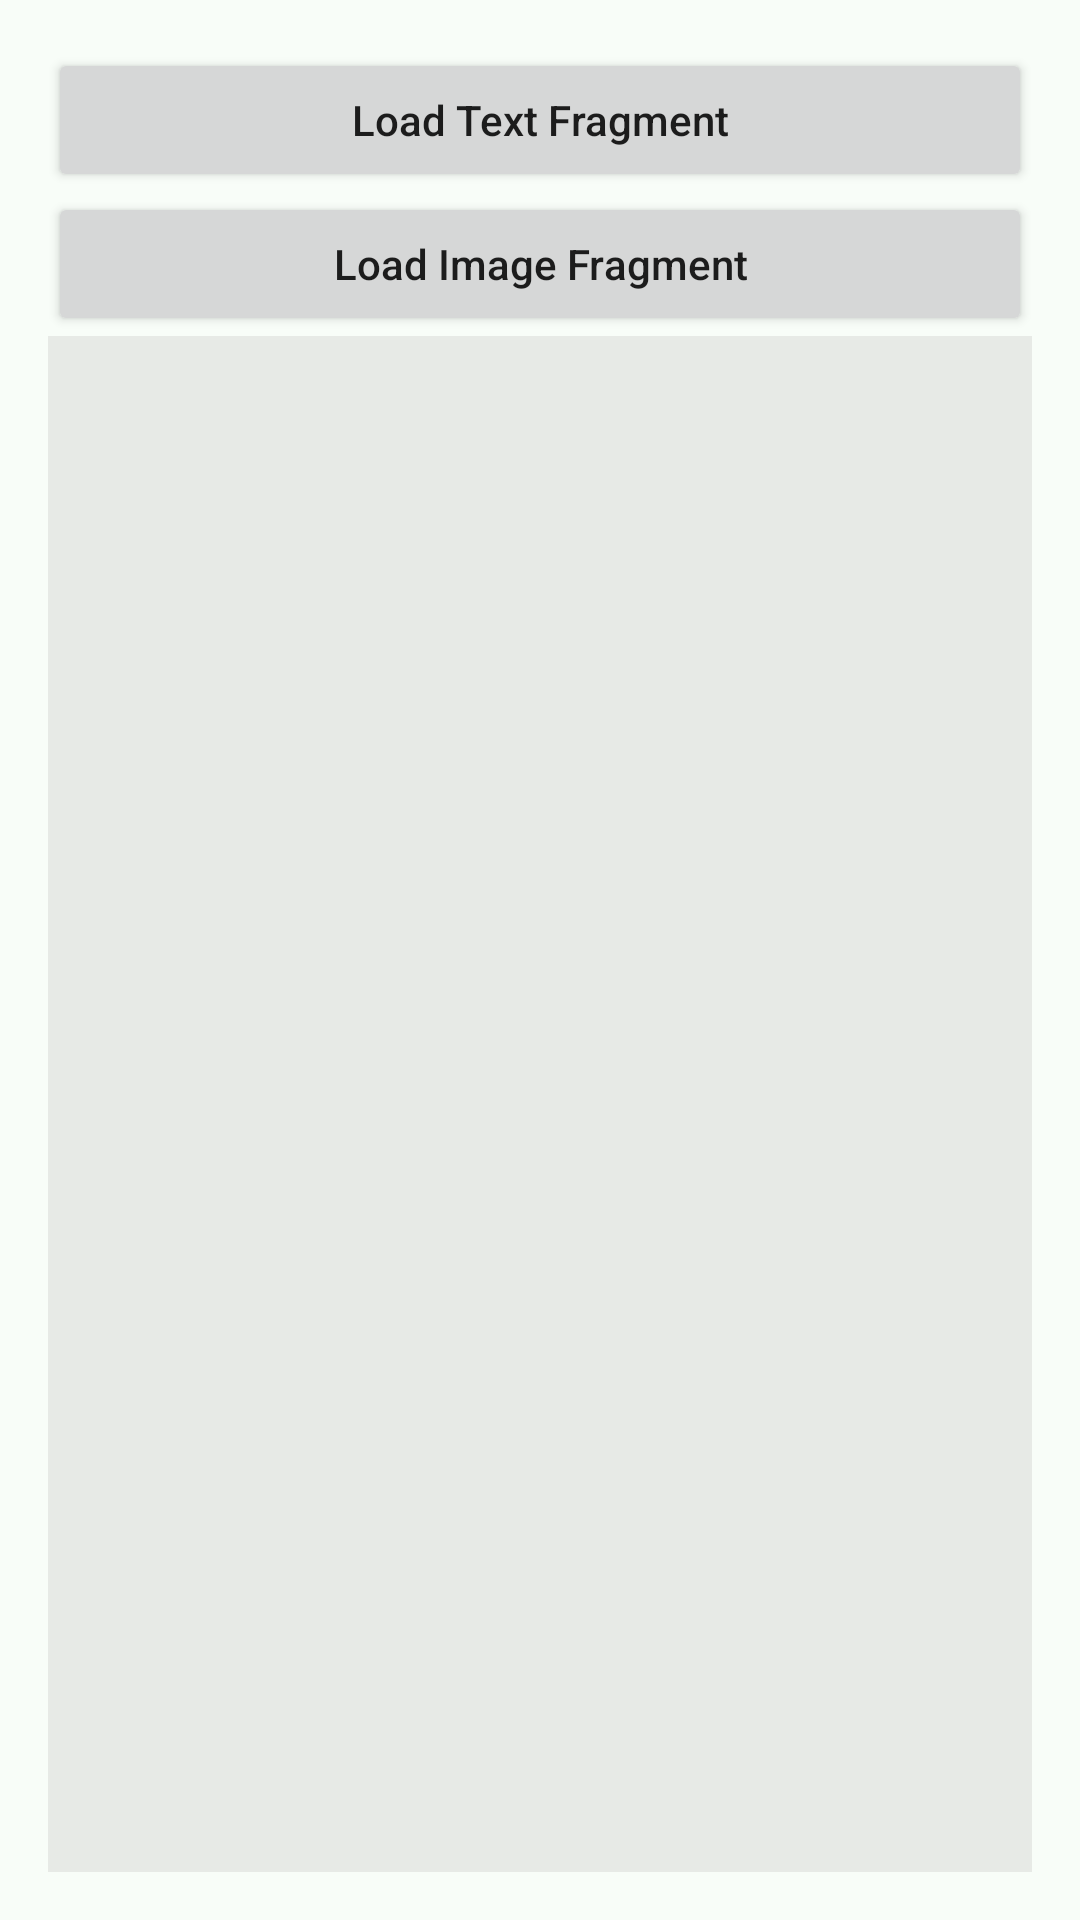

Write the Android layout XML for this screen, with the resource values it uses.
<!-- AndroidManifest.xml: application theme Theme.AndroidWithKotlinLearn -->
<!-- res/layout/activity_fragment.xml -->
<LinearLayout
    xmlns:android="http://schemas.android.com/apk/res/android"
    xmlns:tools="http://schemas.android.com/tools"
    android:id="@+id/root_layout"
    android:layout_width="match_parent"
    android:layout_height="match_parent"
    android:orientation="vertical"
    android:padding="16dp"
    android:background="#f8fdf8"
    >
    <Button
        android:id="@+id/button1"
        android:layout_width="match_parent"
        android:layout_height="wrap_content"
        android:text="Load Text Fragment"
        android:textAllCaps="false"
        />
    <Button
        android:id="@+id/button2"
        android:layout_width="match_parent"
        android:layout_height="wrap_content"
        android:text="Load Image Fragment"
        android:textAllCaps="false"
        />

    <LinearLayout
        android:id="@+id/fragment_container"
        android:layout_width="match_parent"
        android:layout_height="0dp"
        android:layout_weight="1"
        android:orientation="vertical"
        android:background="#E7EAE6"
        />
</LinearLayout>
<!-- resources referenced by this layout -->
<resources>
  <style name="Theme.AndroidWithKotlinLearn" parent="Theme.MaterialComponents.DayNight.DarkActionBar">
          
          <item name="colorPrimary">@color/purple_500</item>
          <item name="colorPrimaryVariant">@color/purple_700</item>
          <item name="colorOnPrimary">@color/white</item>
          
          <item name="colorSecondary">@color/teal_200</item>
          <item name="colorSecondaryVariant">@color/teal_700</item>
          <item name="colorOnSecondary">@color/black</item>
          
          <item name="android:statusBarColor" tools:targetApi="l">?attr/colorPrimaryVariant</item>
          
      </style>
  <color name="purple_500">#FF6200EE</color>
  <color name="purple_700">#FF3700B3</color>
  <color name="white">#FFFFFFFF</color>
  <color name="teal_200">#FF03DAC5</color>
  <color name="teal_700">#FF018786</color>
  <color name="black">#FF000000</color>
</resources>
